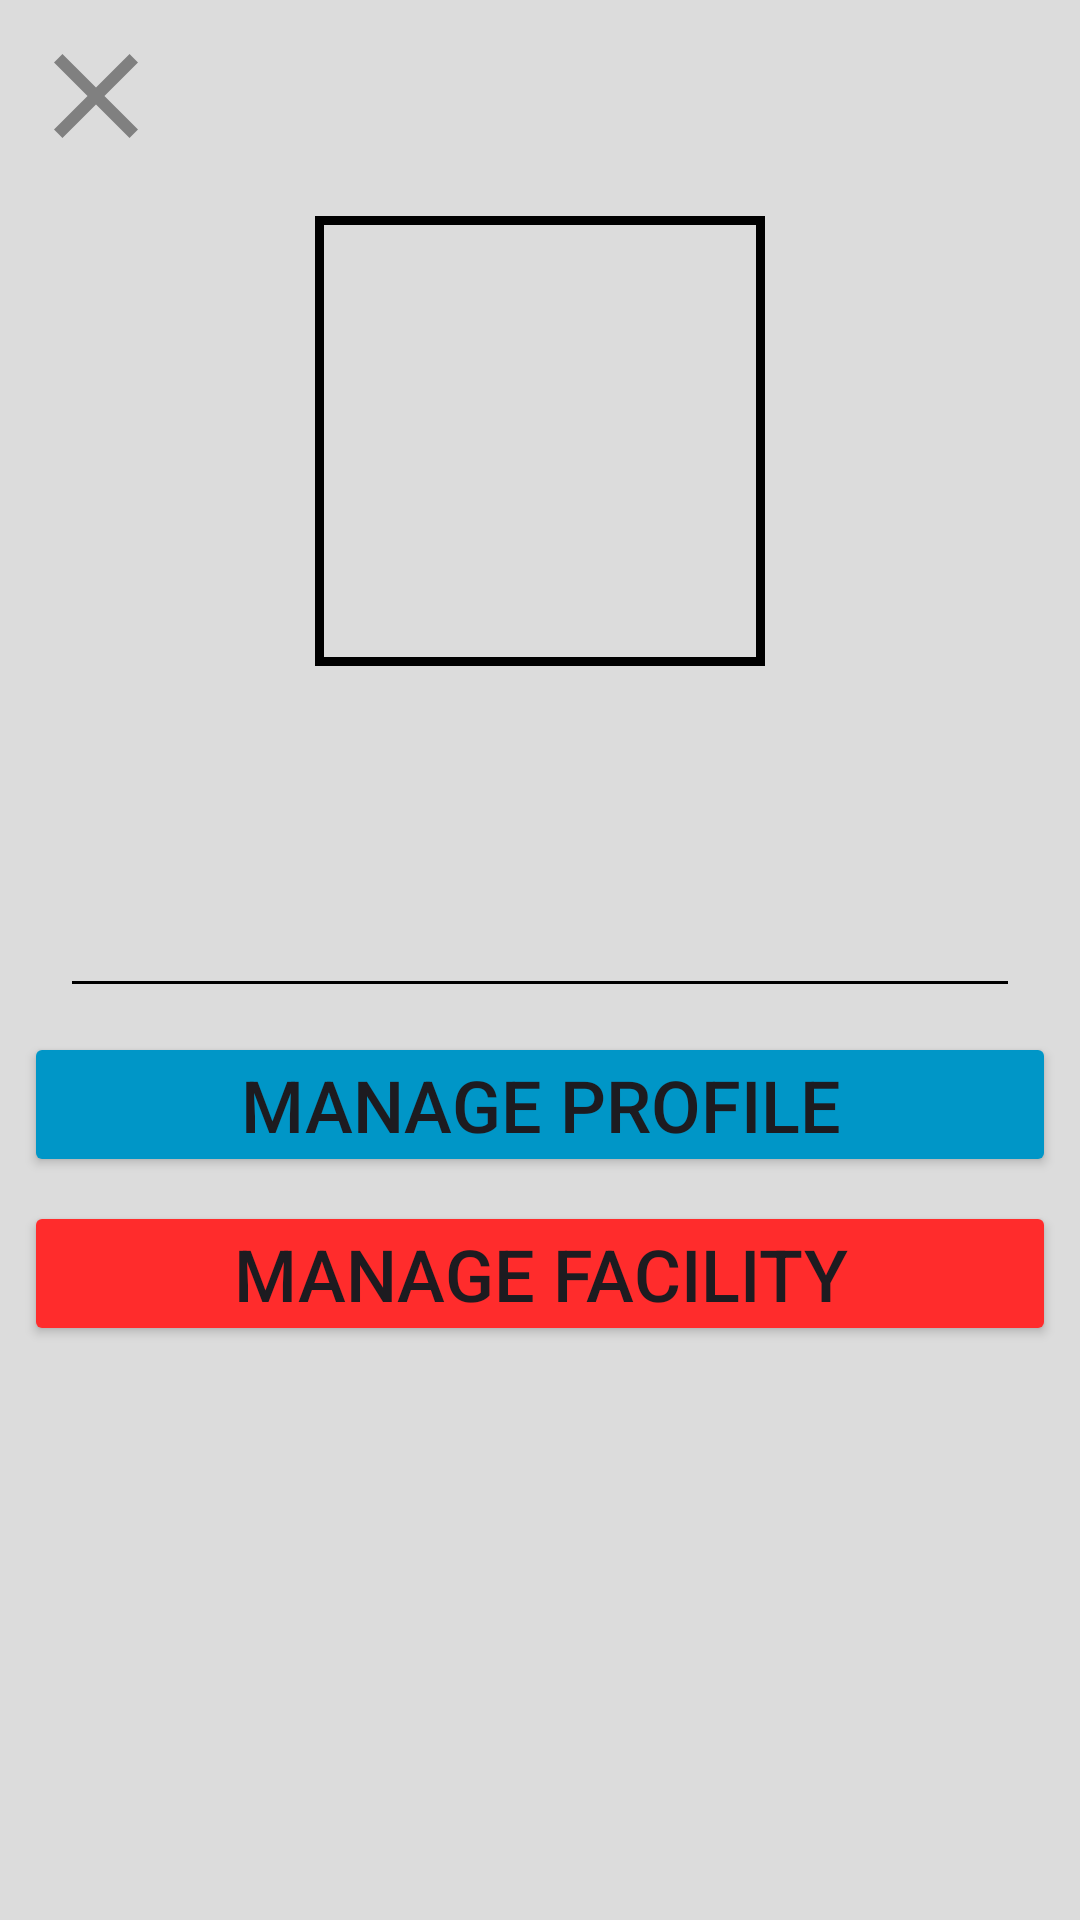

Produce the Android XML layout that renders to this screen, including the resource entries it uses.
<!-- AndroidManifest.xml: application theme Theme.SphinxEvents -->
<!-- res/layout/main_drawer.xml -->
<?xml version="1.0" encoding="utf-8"?>
<LinearLayout xmlns:android="http://schemas.android.com/apk/res/android"
    xmlns:app="http://schemas.android.com/apk/res-auto"
    android:id="@+id/main_drawer"
    android:layout_width="280dp"
    android:layout_height="match_parent"
    android:layout_gravity="end"
    android:orientation="vertical"
    android:background="@color/screen_background_color"
    android:padding="8dp">

    <ImageButton
        android:id="@+id/close_drawer_button"
        android:layout_width="wrap_content"
        android:layout_height="wrap_content"
        android:background="@drawable/baseline_close_24"
        android:contentDescription="@string/close_drawer_speakable_text"
        android:layout_gravity="start" />

    <ImageView
        android:id="@+id/drawer_profile_pic"
        android:layout_width="150dp"
        android:layout_height="150dp"
        android:padding="3dp"
        android:layout_gravity="center"
        android:layout_margin="16dp"
        android:contentDescription="@string/profile_pic_speakable_text"
        android:background="@drawable/square_border"/>

    <TextView
        android:id="@+id/drawer_role_display"
        android:layout_width="match_parent"
        android:layout_height="wrap_content"
        android:gravity="center"
        android:textSize="18sp"
        android:textStyle="bold"/>

    <TextView
        android:id="@+id/drawer_user_name_display"
        android:layout_width="match_parent"
        android:layout_height="wrap_content"
        android:gravity="center"
        android:textSize="18sp"
        android:textStyle="bold"
        />

    <TextView
        android:id="@+id/drawer_user_email_display"
        android:layout_width="match_parent"
        android:layout_height="wrap_content"
        android:gravity="center"
        android:textSize="18sp"
        android:textStyle="bold"/>

    
    <View
        android:layout_width="match_parent"
        android:layout_height="1dp"
        android:background="@color/black"
        android:layout_margin="16dp"
        android:layout_gravity="center"/>
    
    <Button
        android:id="@+id/drawer_manage_profile_btn"
        android:layout_width="match_parent"
        android:layout_height="wrap_content"
        android:layout_gravity="center"
        android:gravity="center"
        android:layout_marginBottom="8dp"
        android:padding="8dp"
        android:text="@string/drawer_manage_profile"
        android:textSize="24sp"
        app:cornerRadius="0dp"
        android:backgroundTint="@color/drawer_manage_profile_color"
        />

    <Button
        android:id="@+id/drawer_manage_facility_btn"
        android:layout_width="match_parent"
        android:layout_height="wrap_content"
        android:layout_gravity="center"
        android:gravity="center"
        android:layout_marginBottom="8dp"
        android:padding="8dp"
        android:text="@string/drawer_manage_facility"
        android:textSize="24sp"
        app:cornerRadius="0dp"
        android:backgroundTint="@color/drawer_manage_facility_color"
        />

    <Button
        android:id="@+id/drawer_administrator_btn"
        android:layout_width="match_parent"
        android:layout_height="wrap_content"
        android:layout_gravity="center"
        android:gravity="center"
        android:layout_marginBottom="8dp"
        android:padding="8dp"
        android:text="@string/drawer_administrator"
        android:textSize="24sp"
        app:cornerRadius="0dp"
        android:backgroundTint="@color/drawer_administrator_color"
        android:visibility="gone"/>

</LinearLayout>
<!-- resources referenced by this layout -->
<resources>
  <color name="black">#FF000000</color>
  <color name="drawer_administrator_color">#2D852F</color>
  <color name="drawer_manage_facility_color">#FF2C2C</color>
  <color name="drawer_manage_profile_color">#0096C7</color>
  <color name="screen_background_color">#DCDCDC</color>
  <!-- drawable baseline_close_24 (drawable) -->
  <vector xmlns:android="http://schemas.android.com/apk/res/android" android:height="48dp" android:tint="#808080" android:viewportHeight="24" android:viewportWidth="24" android:width="48dp">
        
      <path android:fillColor="@android:color/white" android:pathData="M19,6.41L17.59,5 12,10.59 6.41,5 5,6.41 10.59,12 5,17.59 6.41,19 12,13.41 17.59,19 19,17.59 13.41,12z"/>
      
  </vector>
  <!-- drawable square_border (drawable) -->
  <?xml version="1.0" encoding="utf-8"?>
  <shape xmlns:android="http://schemas.android.com/apk/res/android">
      <solid android:color="@android:color/transparent" />
      <stroke
          android:width="3dp"
          android:color="#000000" />
  </shape>
  <string name="close_drawer_speakable_text">Close side drawer button</string>
  <string name="drawer_administrator">Administrator</string>
  <string name="drawer_manage_facility">Manage Facility</string>
  <string name="drawer_manage_profile">Manage Profile</string>
  <string name="profile_pic_speakable_text">Profile picture</string>
  <style name="Theme.SphinxEvents" parent="Base.Theme.SphinxEvents" />
  <style name="Base.Theme.SphinxEvents" parent="Theme.Material3.DayNight.NoActionBar">
          
          
      </style>
</resources>
